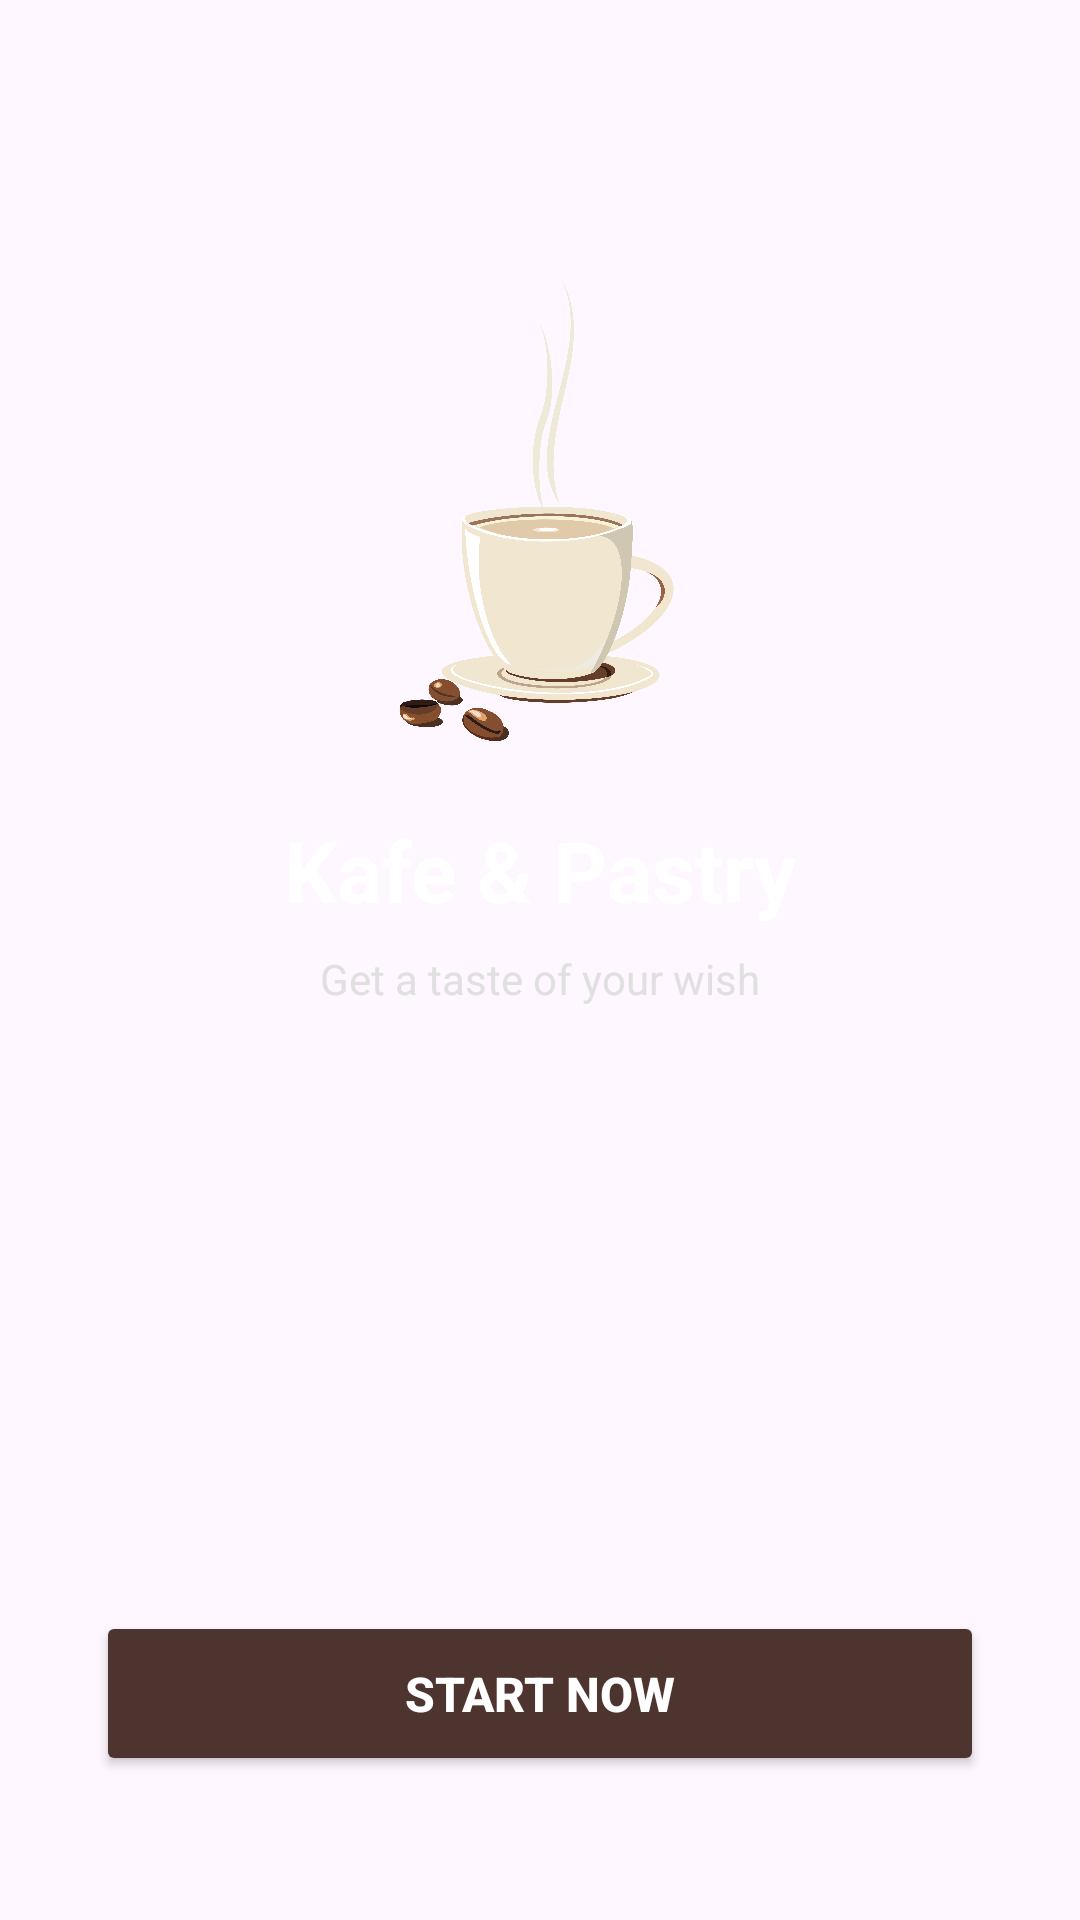

Android layout source for this screen:
<!-- AndroidManifest.xml: application theme Theme.KafePastry -->
<!-- res/layout/activity_splash.xml -->
<?xml version="1.0" encoding="utf-8"?>
<androidx.constraintlayout.widget.ConstraintLayout
    xmlns:android="http://schemas.android.com/apk/res/android"
    xmlns:app="http://schemas.android.com/apk/res-auto"
    xmlns:tools="http://schemas.android.com/tools"
    android:layout_width="match_parent"
    android:layout_height="match_parent"
    tools:context=".SplashActivity">

    <ImageView
        android:layout_width="match_parent"
        android:layout_height="match_parent"
        android:scaleType="centerCrop"
        android:src="@drawable/tesss"
        android:alpha="0.6"
        app:layout_constraintBottom_toBottomOf="parent"
        app:layout_constraintEnd_toEndOf="parent"
        app:layout_constraintStart_toStartOf="parent"
        app:layout_constraintTop_toTopOf="parent" />

    <ImageView
        android:id="@+id/imgLogo"
        android:layout_width="200dp"
        android:layout_height="200dp"
        android:src="@drawable/a"
        android:backgroundTint="#4E342E"
        android:padding="20dp"
        app:layout_constraintBottom_toTopOf="@id/txtTitle"
        app:layout_constraintEnd_toEndOf="parent"
        app:layout_constraintStart_toStartOf="parent" />

    <TextView
        android:id="@+id/txtTitle"
        android:layout_width="wrap_content"
        android:layout_height="wrap_content"
        android:text="Kafe &amp; Pastry"
        android:textSize="28sp"
        android:textStyle="bold"
        android:textColor="#FFFFFF"
        app:layout_constraintBottom_toBottomOf="parent"
        app:layout_constraintEnd_toEndOf="parent"
        app:layout_constraintStart_toStartOf="parent"
        app:layout_constraintTop_toTopOf="parent"
        app:layout_constraintVertical_bias="0.45" />

    <TextView
        android:id="@+id/txtSubtitle"
        android:layout_width="wrap_content"
        android:layout_height="wrap_content"
        android:text="Get a taste of your wish"
        android:textSize="14sp"
        android:textColor="#E0E0E0"
        android:layout_marginTop="8dp"
        app:layout_constraintEnd_toEndOf="parent"
        app:layout_constraintStart_toStartOf="parent"
        app:layout_constraintTop_toBottomOf="@id/txtTitle" />

    <Button
        android:id="@+id/btnStart"
        android:layout_width="0dp"
        android:layout_height="55dp"
        android:layout_marginHorizontal="32dp"
        android:layout_marginBottom="48dp"
        android:backgroundTint="#4E342E"
        android:text="Start now"
        android:textColor="#FFFFFF"
        android:textSize="16sp"
        android:textStyle="bold"
        app:cornerRadius="12dp"
        app:layout_constraintBottom_toBottomOf="parent"
        app:layout_constraintEnd_toEndOf="parent"
        app:layout_constraintStart_toStartOf="parent" />

</androidx.constraintlayout.widget.ConstraintLayout>
<!-- resources referenced by this layout -->
<resources>
  <!-- drawable a: png bitmap (drawable, 250016 bytes) -->
  <style name="Theme.KafePastry" parent="Base.Theme.KafePastry" />
  <style name="Base.Theme.KafePastry" parent="Theme.Material3.DayNight.NoActionBar">
          
          
      </style>
</resources>
